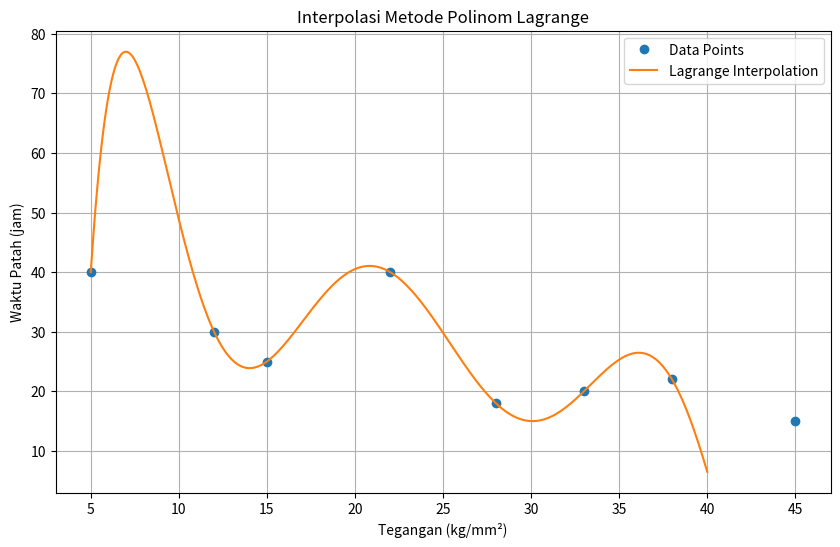

The matplotlib source for this figure:
import numpy as np
import matplotlib.pyplot as plt

#Data (x: tegangan, y: waktu patah)
x_points = np.array([5, 12, 15, 22, 28, 33, 38, 45])
y_points = np.array([40, 30, 25, 40, 18, 20, 22, 15])

#Fungsi untuk interpolasi metode polinom Lagrange
def lagrange_interpolation(x, x_points, y_points):
    def L(k, x):
        result = 1
        for i in range(len(x_points)):
            if i != k:
                result *= (x - x_points[i]) / (x_points[k] - x_points[i])
        return result
    
    result = 0
    for k in range(len(x_points)):
        result += y_points[k] * L(k, x)
    return result

#Fungsi pengujian interpolasi metode polinom Lagrange
def test_lagrange_interpolation():
    x_test = np.linspace(5, 40, 400)
    y_test = [lagrange_interpolation(x, x_points, y_points) for x in x_test]
    
    #Plot grafik hasil interpolasi Lagrange
    plt.figure(figsize=(10, 6))
    plt.plot(x_points, y_points, 'o', label='Data Points')
    plt.plot(x_test, y_test, label='Lagrange Interpolation')
    plt.xlabel('Tegangan (kg/mm²)')
    plt.ylabel('Waktu Patah (jam)')
    plt.title('Interpolasi Metode Polinom Lagrange')
    plt.legend()
    plt.grid(True)
    plt.show()
    
    return x_test, y_test

#Memilih beberapa nilai x untuk melihat hasil interpolasi
x_values_to_test = [6, 13, 18, 24, 29, 32, 37, 39]
for x in x_values_to_test:
    y_interp = lagrange_interpolation(x, x_points, y_points)
    print(f'Interpolasi di x = {x} adalah y = {y_interp:.4f}')

#Memanggil fungsi untuk menguji dan memplot hasil interpolasi
x_test, y_test = test_lagrange_interpolation()